Dataset: butterflies (GitHub, marahrofidah/klasifikasi_dua_objek_dengan_transfer_learning). Classes: adonis butterfly, american snoot butterfly, banded peacock butterfly, beckers white butterfly, black hairstreak butterfly, cabbage white butterfly, chestnut butterfly, clodius parnassian butterfly, clouded sulphur butterfly, copper tail butterfly, crecent, crimson patch butterfly, eastern comma butterfly, gold banded butterfly, great eggfly butterfly, grey hairstreak butterfly, indra swallowtail butterfly, julia butterfly, large marble butterfly, malachite butterfly, mangrove skipper butterfly, metalmark butterfly, monarch butterfly, mourning cloak butterfly, orange oakleaf butterfly, orange tip butterfly, orchard swallowtail butterfly, painted lady butterfly, paper kite butterfly, peacock butterfly, pine white butterfly, pipevine swallowtail butterfly, purple hairstreak butterfly, question mark butterfly, red admiral butterfly, red spotted purple butterfly, scarce swallowtail butterfly, silver spotted skipper butterfly, six spot burnet moth, skipper butterfly, sooty wing butterfly, southern dogface butterfly, striated queen butterfly, two barred flasher butterfly, ulyses, viceroy butterfly, wood satyr butterfly, yellow swallowtail butterfly, zebra longwing butterfly.

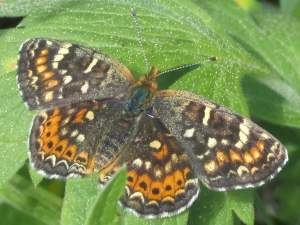
Label: crecent

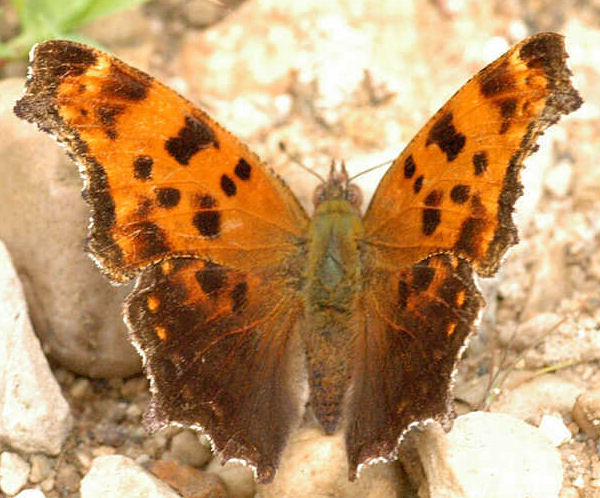
Label: eastern comma butterfly

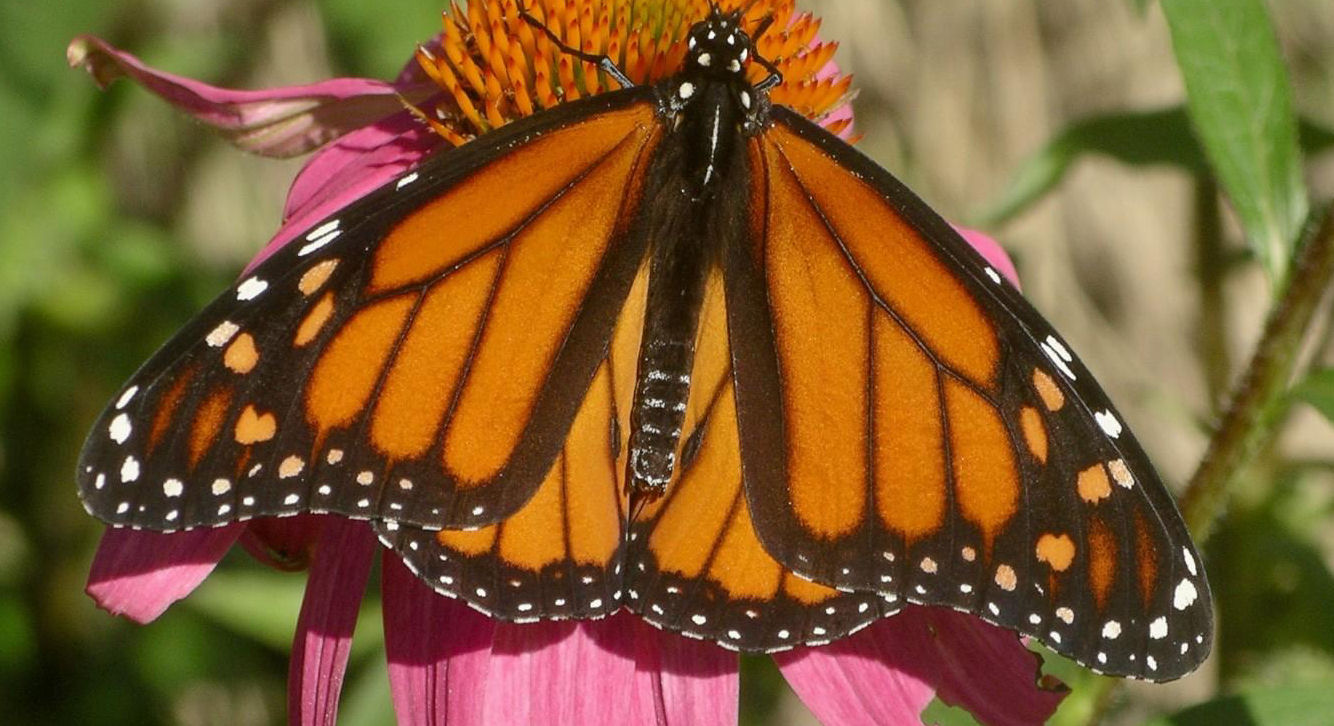
Label: monarch butterfly

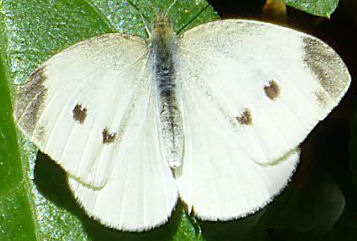
Label: cabbage white butterfly

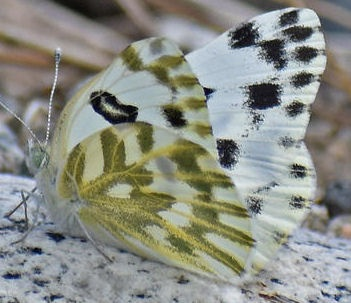
Label: beckers white butterfly

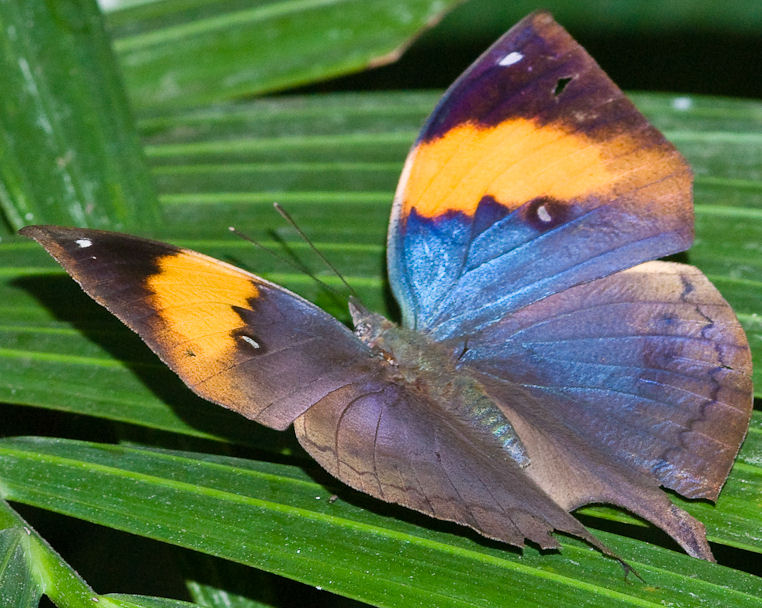
Label: orange oakleaf butterfly
